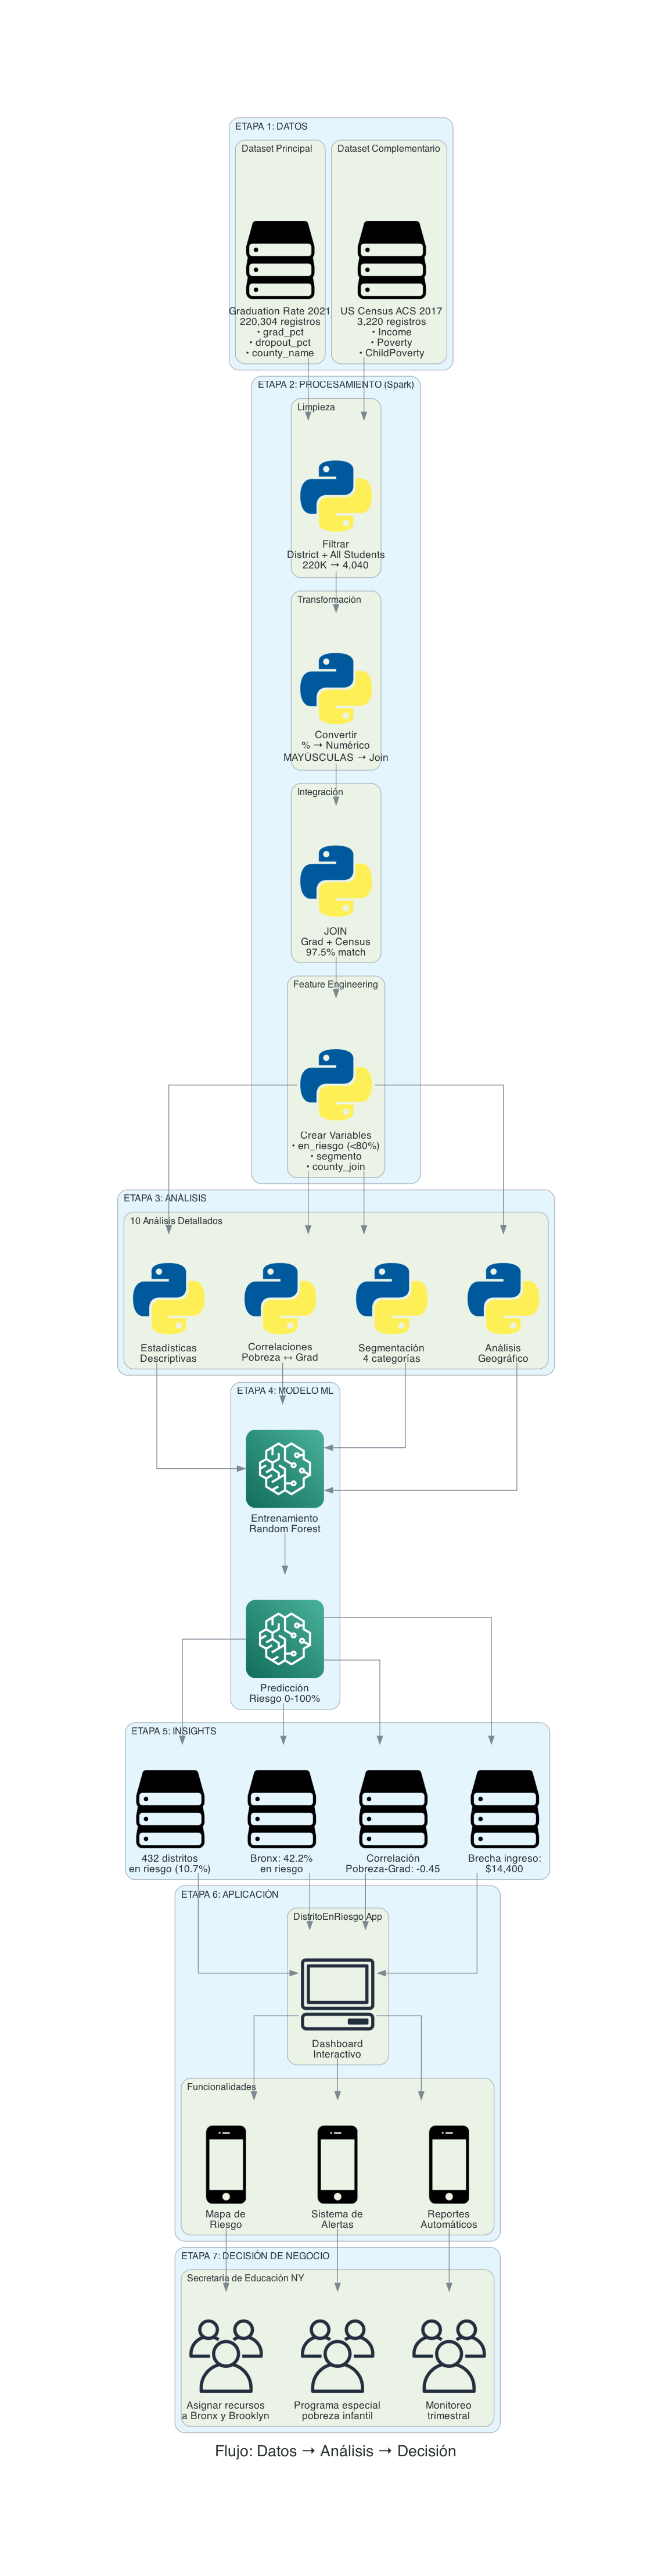

Write the Python code that produced this figure.
"""
Diagrama de Flujo de Datos a Decisión de Negocio
Proyecto DistritoEnRiesgo - De datos a acción
"""
from diagrams import Diagram, Cluster, Edge
from diagrams.generic.storage import Storage
from diagrams.generic.compute import Rack
from diagrams.generic.database import SQL
from diagrams.generic.device import Mobile
from diagrams.programming.language import Python
from diagrams.onprem.client import Users, Client
from diagrams.aws.ml import Sagemaker
from diagrams.aws.storage import S3
import os

os.chdir(os.path.dirname(os.path.abspath(__file__)))

# Diagrama 3: Flujo de Datos a Negocio
with Diagram("Flujo: Datos → Análisis → Decisión", 
             filename="flujo_datos_negocio",
             show=False, 
             direction="TB",
             graph_attr={"fontsize": "20", "bgcolor": "white"}):

    # Etapa 1: Datos
    with Cluster("ETAPA 1: DATOS"):
        with Cluster("Dataset Principal"):
            grad = Storage("Graduation Rate 2021\n220,304 registros\n• grad_pct\n• dropout_pct\n• county_name")
        with Cluster("Dataset Complementario"):
            census = Storage("US Census ACS 2017\n3,220 registros\n• Income\n• Poverty\n• ChildPoverty")
    
    # Etapa 2: Procesamiento
    with Cluster("ETAPA 2: PROCESAMIENTO (Spark)"):
        with Cluster("Limpieza"):
            filter_op = Python("Filtrar\nDistrict + All Students\n220K → 4,040")
        with Cluster("Transformación"):
            convert = Python("Convertir\n% → Numérico\nMAYÚSCULAS → Join")
        with Cluster("Integración"):
            join = Python("JOIN\nGrad + Census\n97.5% match")
        with Cluster("Feature Engineering"):
            features = Python("Crear Variables\n• en_riesgo (<80%)\n• segmento\n• county_join")
    
    # Etapa 3: Análisis
    with Cluster("ETAPA 3: ANÁLISIS"):
        with Cluster("10 Análisis Detallados"):
            stats = Python("Estadísticas\nDescriptivas")
            corr = Python("Correlaciones\nPobreza ↔ Grad")
            segment = Python("Segmentación\n4 categorías")
            geo = Python("Análisis\nGeográfico")
    
    # Etapa 4: ML
    with Cluster("ETAPA 4: MODELO ML"):
        train = Sagemaker("Entrenamiento\nRandom Forest")
        pred = Sagemaker("Predicción\nRiesgo 0-100%")
    
    # Etapa 5: Insights
    with Cluster("ETAPA 5: INSIGHTS"):
        insight1 = Storage("432 distritos\nen riesgo (10.7%)")
        insight2 = Storage("Bronx: 42.2%\nen riesgo")
        insight3 = Storage("Correlación\nPobreza-Grad: -0.45")
        insight4 = Storage("Brecha ingreso:\n$14,400")
    
    # Etapa 6: App
    with Cluster("ETAPA 6: APLICACIÓN"):
        with Cluster("DistritoEnRiesgo App"):
            app = Client("Dashboard\nInteractivo")
        with Cluster("Funcionalidades"):
            map_view = Mobile("Mapa de\nRiesgo")
            alerts_view = Mobile("Sistema de\nAlertas")
            reports_view = Mobile("Reportes\nAutomáticos")
    
    # Etapa 7: Decisión
    with Cluster("ETAPA 7: DECISIÓN DE NEGOCIO"):
        with Cluster("Secretaría de Educación NY"):
            decision1 = Users("Asignar recursos\na Bronx y Brooklyn")
            decision2 = Users("Programa especial\npobreza infantil")
            decision3 = Users("Monitoreo\ntrimestral")
    
    # Flujo
    grad >> filter_op
    census >> filter_op
    
    filter_op >> convert >> join >> features
    
    features >> stats
    features >> corr
    features >> segment
    features >> geo
    
    stats >> train
    corr >> train
    segment >> train
    geo >> train
    
    train >> pred
    
    pred >> insight1
    pred >> insight2
    pred >> insight3
    pred >> insight4
    
    insight1 >> app
    insight2 >> app
    insight3 >> app
    insight4 >> app
    
    app >> map_view
    app >> alerts_view
    app >> reports_view
    
    map_view >> decision1
    alerts_view >> decision2
    reports_view >> decision3

print("Diagrama generado: flujo_datos_negocio.png")
